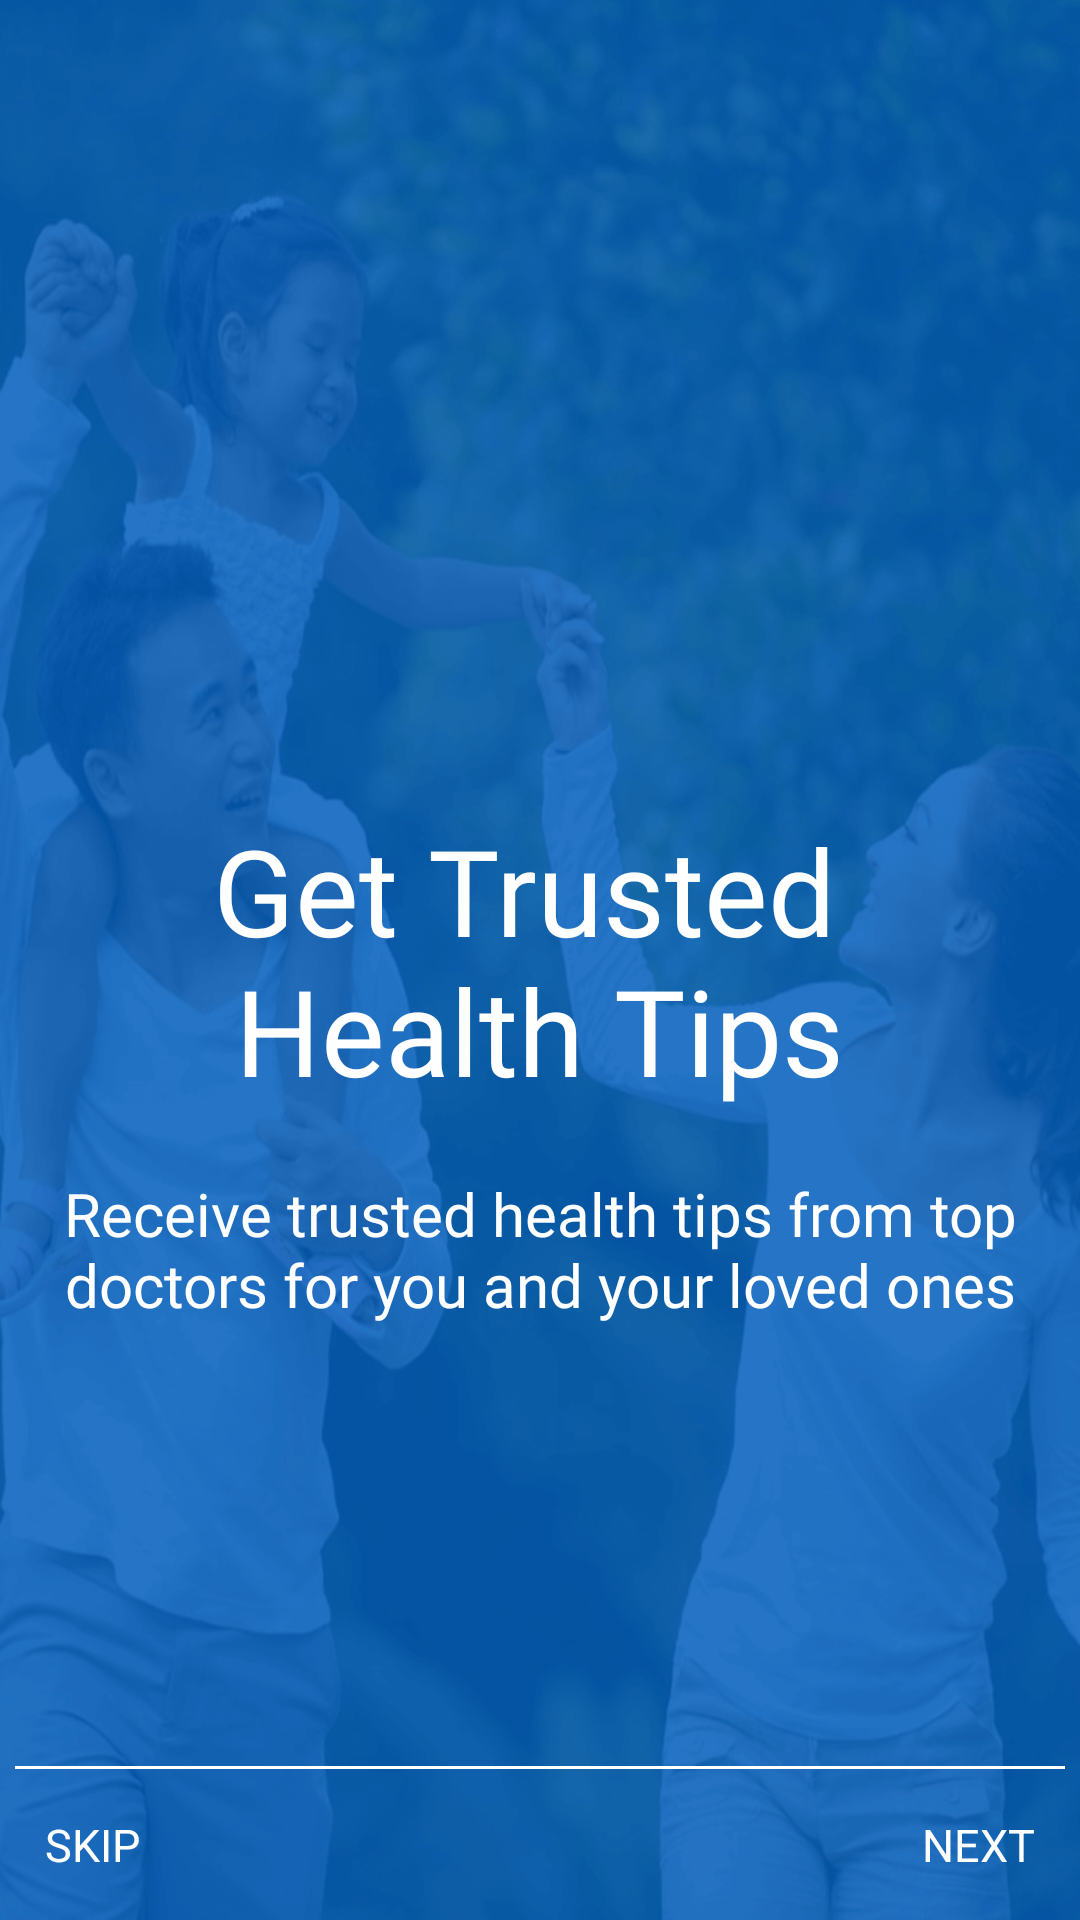

Produce the Android XML layout that renders to this screen, including the resource entries it uses.
<!-- AndroidManifest.xml: application theme AppTheme -->
<!-- res/layout/infopage_five.xml -->
<?xml version="1.0" encoding="utf-8"?>
<RelativeLayout xmlns:android="http://schemas.android.com/apk/res/android"
    android:layout_width="match_parent"
    android:layout_height="match_parent"
    android:background="@drawable/welcome_screen_5">

    <TextView
        android:id="@+id/one"
        android:layout_width="wrap_content"
        android:layout_height="wrap_content"
        android:layout_below="@+id/imageView"
        android:layout_centerHorizontal="true"
        android:layout_centerVertical="true"
        android:layout_marginTop="21dp"
        android:fontFamily="@font/raleway_bold"
        android:gravity="center"
        android:text="@string/healthtips"
        android:textColor="@color/white"
        android:textSize="40dp" />

    <TextView
        android:id="@+id/two"
        android:layout_width="wrap_content"
        android:layout_height="wrap_content"
        android:layout_below="@+id/one"
        android:layout_centerHorizontal="true"
        android:layout_centerVertical="true"
        android:layout_marginTop="21dp"
        android:fontFamily="@font/raleway_bold"
        android:gravity="center"
        android:text="@string/healthmsg"
        android:textColor="@color/white"
        android:textSize="20dp" />

    <View
        android:layout_width="match_parent"
        android:layout_height="1dp"
        android:layout_marginLeft="5dp"
        android:layout_marginRight="5dp"
        android:layout_above="@+id/three"
        android:background="@color/white" />

    <include layout="@layout/info_footer" />
</RelativeLayout>
<!-- res/layout/info_footer.xml (included above) -->
<?xml version="1.0" encoding="utf-8"?>
<RelativeLayout xmlns:android="http://schemas.android.com/apk/res/android"
    android:id="@+id/three"
    android:layout_width="match_parent"
    android:layout_height="wrap_content"
    android:layout_alignParentBottom="true">

    <TextView
        android:layout_width="wrap_content"
        android:layout_height="wrap_content"
        android:layout_alignParentRight="true"
        android:layout_margin="10dp"
        android:onClick="moveToNext"
        android:padding="5dp"
        android:text="@string/next"
        android:textColor="@color/white"
        android:textSize="15sp" />

    <TextView
        android:layout_width="wrap_content"
        android:layout_height="wrap_content"

        android:layout_margin="10dp"
        android:onClick="finishActivity"
        android:padding="5dp"
        android:text="@string/skip"
        android:textColor="@color/white"
        android:textSize="15sp" />
</RelativeLayout>
<!-- resources referenced by this layout -->
<resources>
  <color name="white">#FFFFFF</color>
  <!-- drawable welcome_screen_5: png bitmap (drawable-hdpi, 169538 bytes) -->
  <string name="healthmsg">Receive trusted health tips from top doctors for you and your loved ones</string>
  <string name="healthtips">Get Trusted \nHealth Tips</string>
  <string name="next">NEXT</string>
  <string name="skip">SKIP</string>
  <style name="AppTheme" parent="Theme.AppCompat.Light.NoActionBar">
          
          <item name="colorPrimary">@color/colorPrimary</item>
          <item name="colorPrimaryDark">@color/colorPrimaryDark</item>
          <item name="colorAccent">@color/colorAccent</item>
          <item name="colorControlNormal">@color/white</item>
          <item name="colorControlActivated">@color/white</item>
          <item name="colorControlHighlight">@color/white</item>
          <item name="android:textColorHint">@color/colorTextHint</item>
      </style>
  <color name="colorPrimary">#3F51B5</color>
  <color name="colorPrimaryDark">#303F9F</color>
  <color name="colorAccent">#FF4081</color>
  <color name="colorTextHint">#e6e6e6</color>
</resources>
